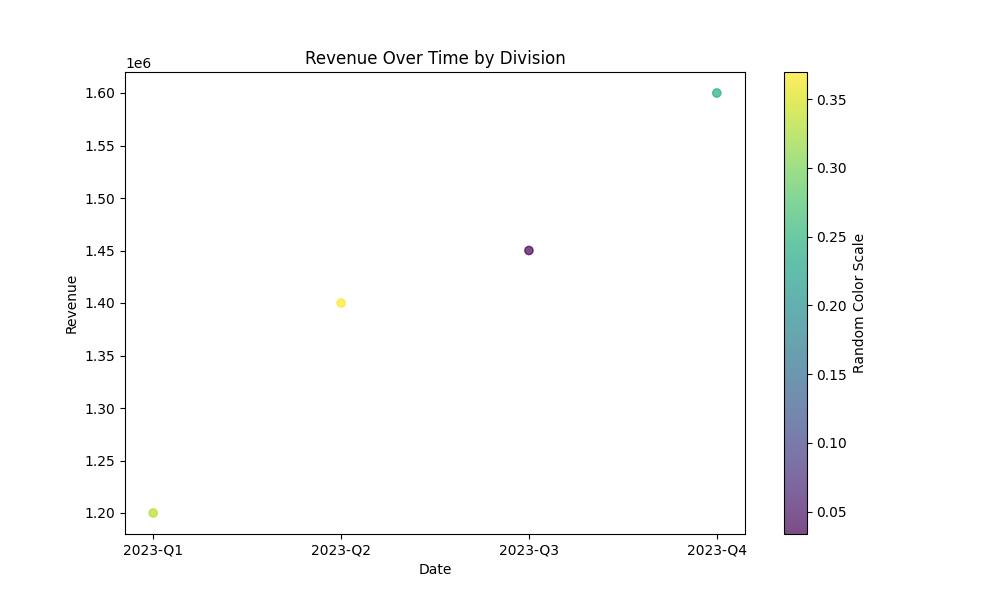

Values plotted in this chart, from the file beside it:
Date, Revenue
2023-Q1, 1200000
2023-Q2, 1400000
2023-Q3, 1450000
2023-Q4, 1600000
